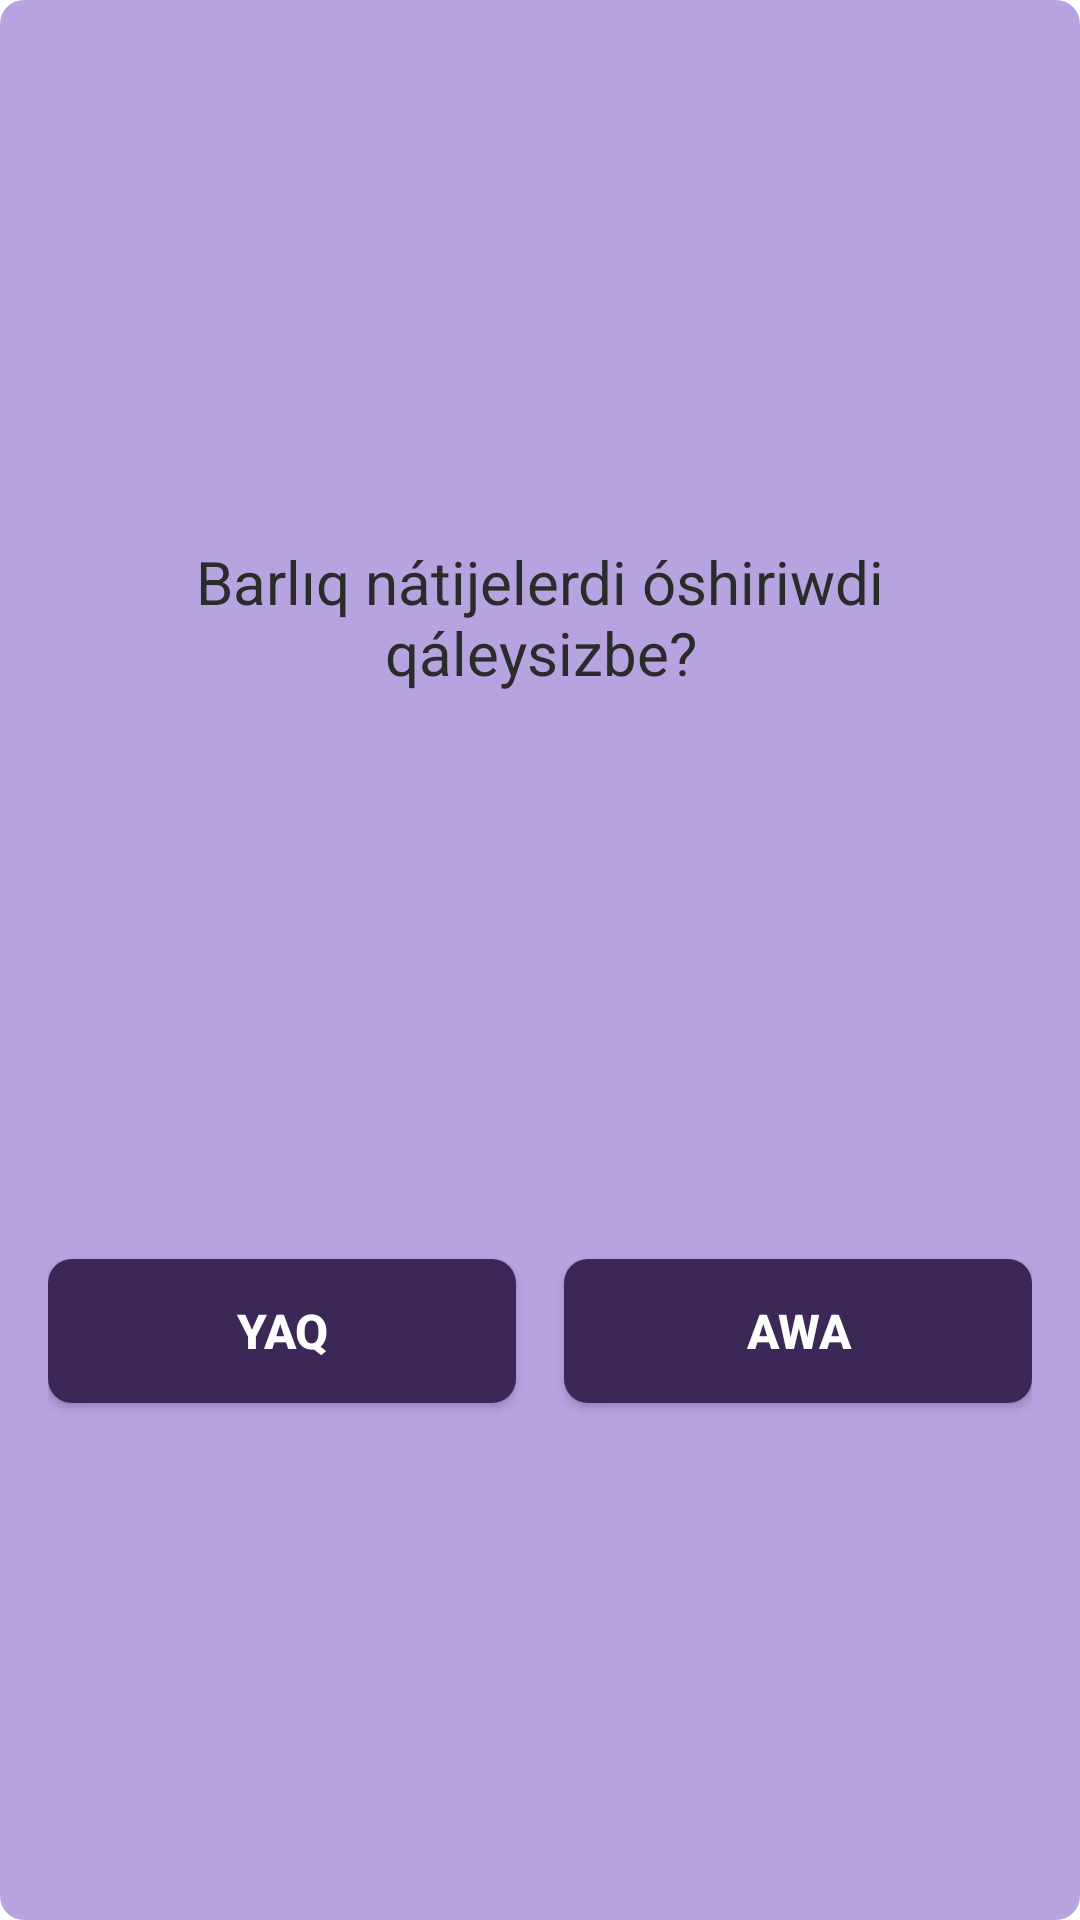

Layout XML and referenced resources for this Android screen:
<!-- AndroidManifest.xml: application theme Theme.MyTestApp -->
<!-- res/layout/clear_dialog.xml -->
<?xml version="1.0" encoding="utf-8"?>
<androidx.constraintlayout.widget.ConstraintLayout xmlns:android="http://schemas.android.com/apk/res/android"
    xmlns:app="http://schemas.android.com/apk/res-auto"
    android:layout_width="match_parent"
    android:layout_height="wrap_content"
    android:layout_marginHorizontal="16dp"
    android:background="@drawable/bg_dialog"
    android:orientation="vertical"
    android:paddingHorizontal="16dp"
    android:paddingTop="16dp"
    android:paddingBottom="8dp">

    <TextView
        android:id="@+id/tv_dialog_info"
        android:layout_width="match_parent"
        android:layout_height="wrap_content"
        android:gravity="center"
        android:text="Barlıq nátijelerdi óshiriwdi qáleysizbe?"
        android:textAllCaps="false"
        android:textColor="@color/myDark"
        android:textSize="20sp"
        app:layout_constraintBottom_toTopOf="@id/btn_negative"
        app:layout_constraintTop_toTopOf="parent" />


    <androidx.appcompat.widget.AppCompatButton
        android:id="@+id/btn_negative"
        android:layout_width="0dp"
        android:layout_height="wrap_content"
        android:layout_gravity="bottom"
        android:layout_marginTop="24dp"
        android:background="@drawable/bg_btn_dialog"
        android:padding="8dp"
        android:text="YAQ"
        android:textColor="@color/white"
        android:textSize="16sp"
        android:textStyle="bold"
        android:layout_marginEnd="8dp"
        app:layout_constraintBottom_toBottomOf="parent"
        app:layout_constraintEnd_toStartOf="@id/btn_positive"
        app:layout_constraintStart_toStartOf="parent"
        app:layout_constraintTop_toBottomOf="@id/tv_dialog_info" />

    <androidx.appcompat.widget.AppCompatButton
        android:id="@+id/btn_positive"
        android:layout_width="0dp"
        android:layout_height="wrap_content"
        android:layout_gravity="bottom"
        android:layout_marginStart="8dp"
        android:layout_marginTop="24dp"
        android:background="@drawable/bg_btn_dialog"
        android:padding="8dp"
        android:text="AWA"
        android:textColor="@color/white"
        android:textSize="16sp"
        android:textStyle="bold"
        app:layout_constraintBottom_toBottomOf="parent"
        app:layout_constraintEnd_toEndOf="parent"
        app:layout_constraintStart_toEndOf="@id/btn_negative"
        app:layout_constraintTop_toBottomOf="@id/tv_dialog_info" />


</androidx.constraintlayout.widget.ConstraintLayout>
<!-- resources referenced by this layout -->
<resources>
  <color name="myDark">#2B2B2B</color>
  <color name="white">#FFFFFFFF</color>
  <!-- drawable bg_btn_dialog (drawable) -->
  <?xml version="1.0" encoding="utf-8"?>
  <selector xmlns:android="http://schemas.android.com/apk/res/android">
      <item android:state_pressed="true">
          <shape>
              <corners android:radius="8dp" />
              <solid android:color="#A86E39BA" />
          </shape>
      </item>
      <item android:state_pressed="false">
          <shape>
              <corners android:radius="8dp" />
              <solid android:color="@color/myDarkPurple" />
          </shape>
      </item>
  </selector>
  <!-- drawable bg_dialog (drawable) -->
  <?xml version="1.0" encoding="utf-8"?>
  <selector xmlns:android="http://schemas.android.com/apk/res/android">
      <item>
          <shape>
              <corners android:radius="8dp" />
              <solid android:color="@color/myLightPurple" />
          </shape>
      </item>
  </selector>
  <style name="Theme.MyTestApp" parent="Theme.MaterialComponents.DayNight.NoActionBar">
  
          
          <item name="colorPrimary">@color/black</item>
          <item name="colorPrimaryVariant">#6C4BAB</item>
          <item name="colorOnPrimary">@color/white</item>
          
          <item name="colorSecondary">@color/teal_200</item>
          <item name="colorSecondaryVariant">@color/teal_700</item>
          <item name="colorOnSecondary">@color/black</item>
          
          <item name="android:statusBarColor" tools:targetApi="l">@color/myDarkPurple</item>
          
      </style>
  <color name="myDarkPurple">#3B2857</color>
  <color name="myLightPurple">#B8A3E1</color>
  <color name="black">#FF000000</color>
  <color name="teal_200">#FF03DAC5</color>
  <color name="teal_700">#FF018786</color>
</resources>
